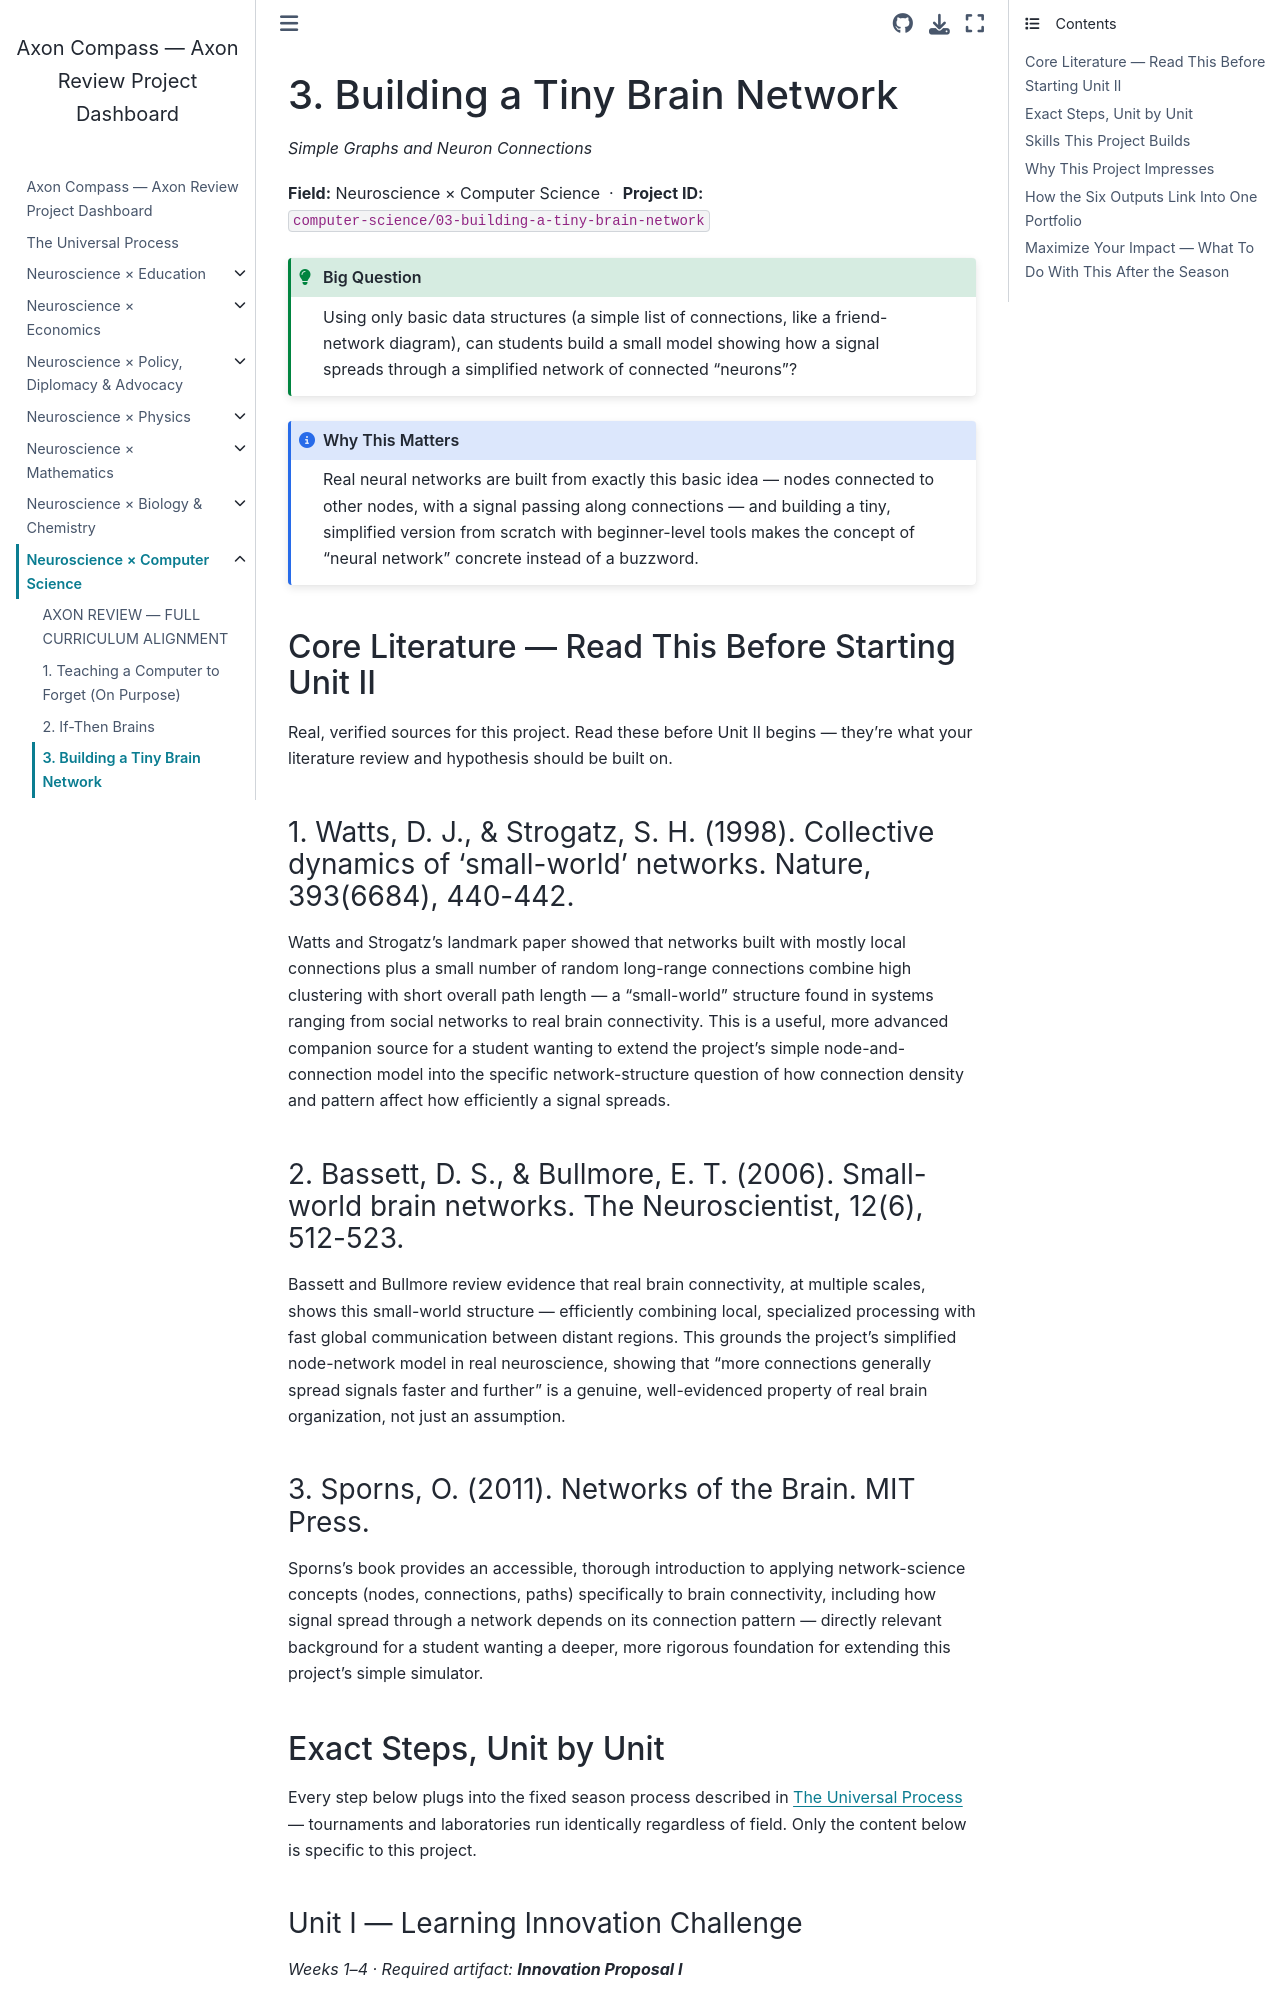

repository: fantina01/axon-compass · page: fields/computer-science/03-building-a-tiny-brain-network.html · generator: jekyll

# 3. Building a Tiny Brain Network

*Simple Graphs and Neuron Connections*

**Field:** Neuroscience × Computer Science &nbsp;·&nbsp; **Project ID:** `computer-science/03-building-a-tiny-brain-network`

```{admonition} Big Question
:class: tip
Using only basic data structures (a simple list of connections, like a friend-network diagram), can students build a small model showing how a signal spreads through a simplified network of connected "neurons"?
```

```{admonition} Why This Matters
:class: note
Real neural networks are built from exactly this basic idea — nodes connected to other nodes, with a signal passing along connections — and building a tiny, simplified version from scratch with beginner-level tools makes the concept of "neural network" concrete instead of a buzzword.
```

## Core Literature — Read This Before Starting Unit II

Real, verified sources for this project. Read these before Unit II begins — they're what your literature review and hypothesis should be built on.

### 1. Watts, D. J., & Strogatz, S. H. (1998). Collective dynamics of 'small-world' networks. Nature, 393(6684), 440-442.

Watts and Strogatz's landmark paper showed that networks built with mostly local connections plus a small number of random long-range connections combine high clustering with short overall path length — a "small-world" structure found in systems ranging from social networks to real brain connectivity. This is a useful, more advanced companion source for a student wanting to extend the project's simple node-and-connection model into the specific network-structure question of how connection density and pattern affect how efficiently a signal spreads.

### 2. Bassett, D. S., & Bullmore, E. T. (2006). Small-world brain networks. The Neuroscientist, 12(6), 512-523.

Bassett and Bullmore review evidence that real brain connectivity, at multiple scales, shows this small-world structure — efficiently combining local, specialized processing with fast global communication between distant regions. This grounds the project's simplified node-network model in real neuroscience, showing that "more connections generally spread signals faster and further" is a genuine, well-evidenced property of real brain organization, not just an assumption.

### 3. Sporns, O. (2011). Networks of the Brain. MIT Press.

Sporns's book provides an accessible, thorough introduction to applying network-science concepts (nodes, connections, paths) specifically to brain connectivity, including how signal spread through a network depends on its connection pattern — directly relevant background for a student wanting a deeper, more rigorous foundation for extending this project's simple simulator.

## Exact Steps, Unit by Unit

Every step below plugs into the fixed season process described in {doc}`../../process` — tournaments and laboratories run identically regardless of field. Only the content below is specific to this project.
